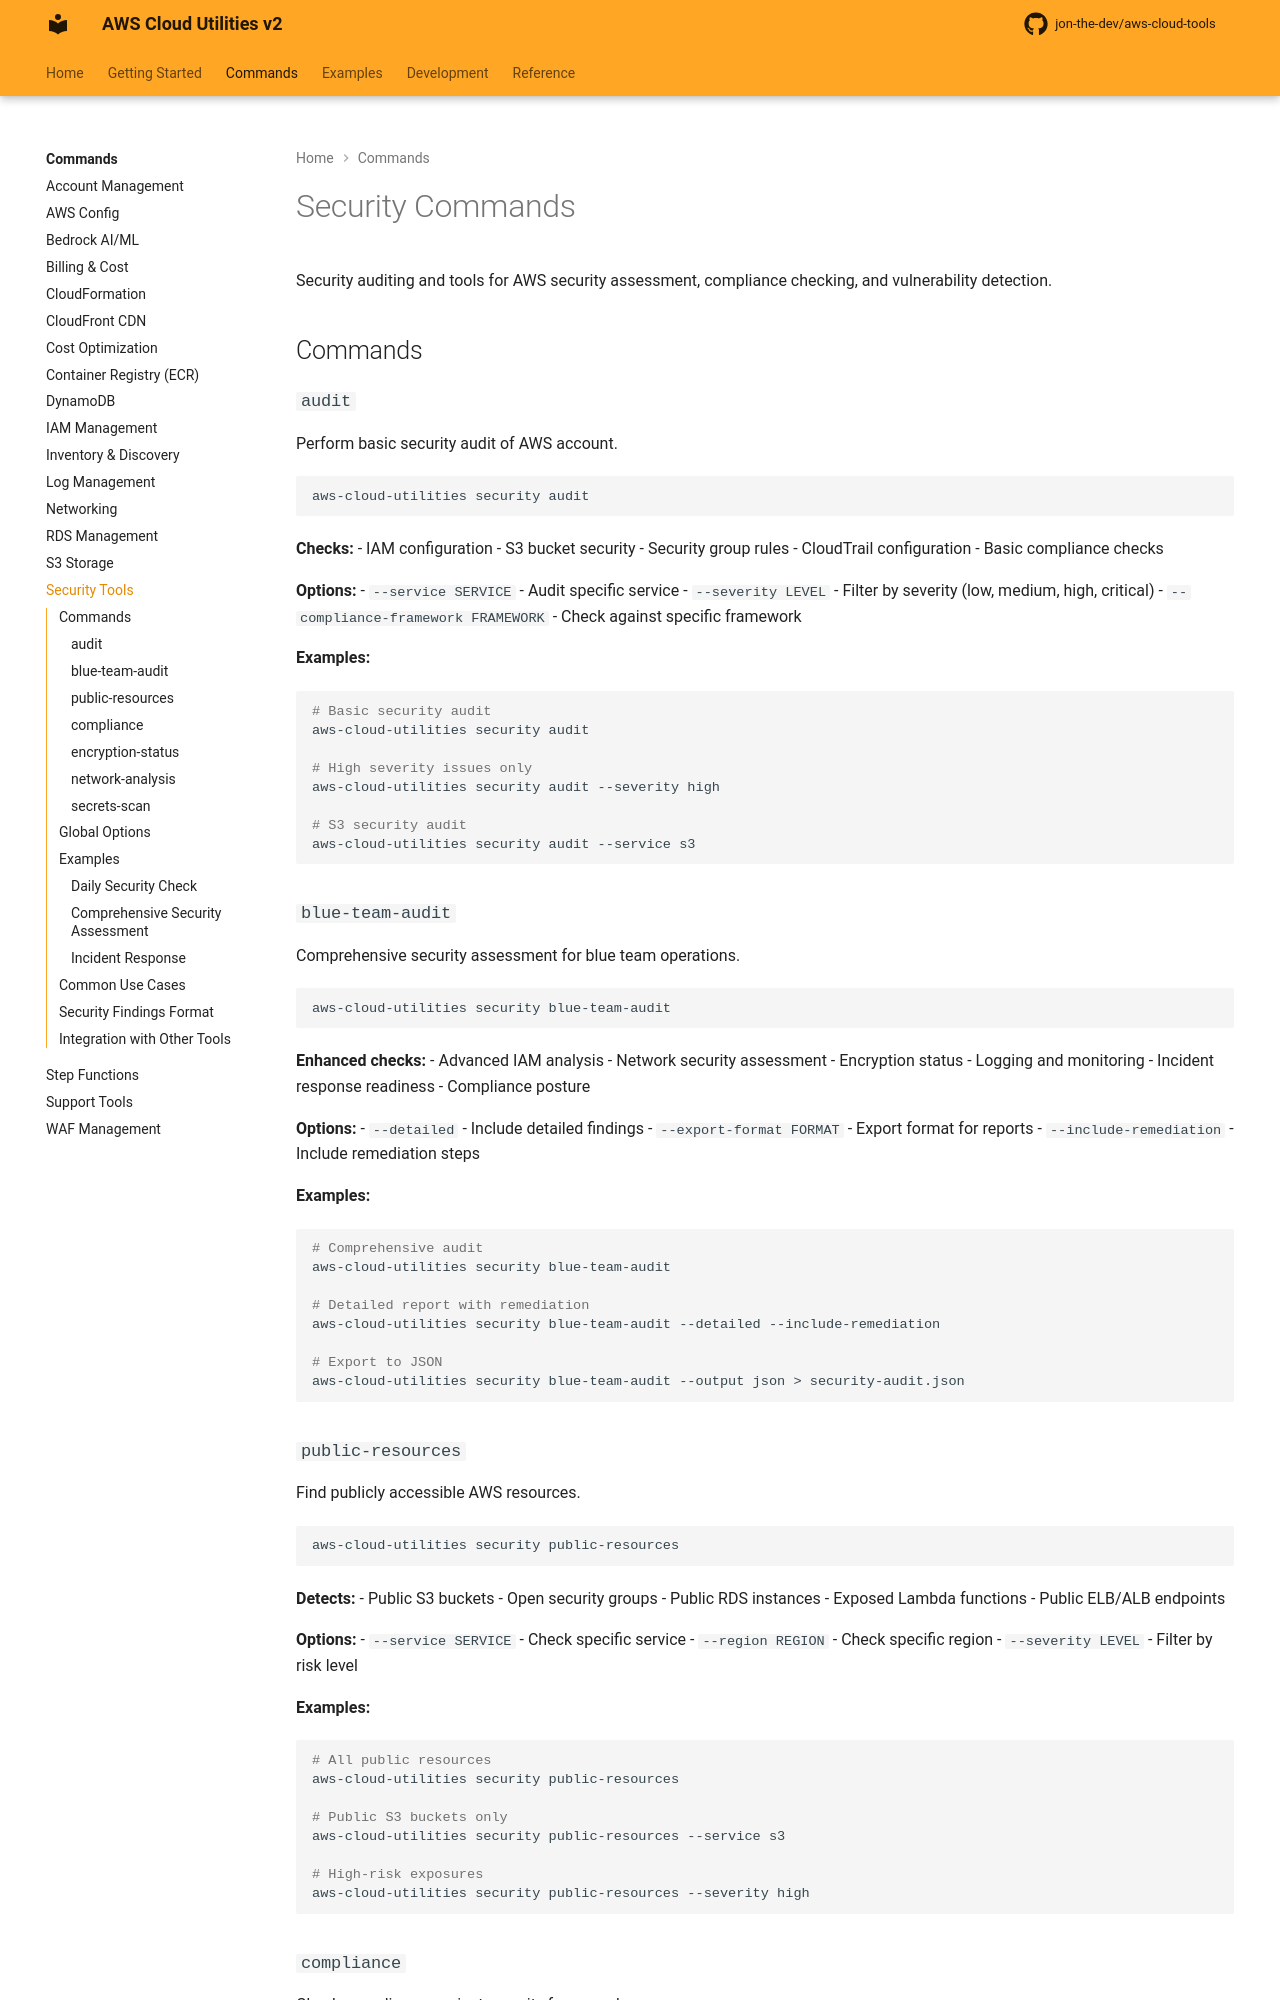

repository: jon-the-dev/aws-cloud-tools · page: commands/security/index.html · generator: mkdocs

# Security Commands

Security auditing and tools for AWS security assessment, compliance checking, and vulnerability detection.

## Commands

### `audit`

Perform basic security audit of AWS account.

```bash
aws-cloud-utilities security audit
```

**Checks:**
- IAM configuration
- S3 bucket security
- Security group rules
- CloudTrail configuration
- Basic compliance checks

**Options:**
- `--service SERVICE` - Audit specific service
- `--severity LEVEL` - Filter by severity (low, medium, high, critical)
- `--compliance-framework FRAMEWORK` - Check against specific framework

**Examples:**
```bash
# Basic security audit
aws-cloud-utilities security audit

# High severity issues only
aws-cloud-utilities security audit --severity high

# S3 security audit
aws-cloud-utilities security audit --service s3
```

### `blue-team-audit`

Comprehensive security assessment for blue team operations.

```bash
aws-cloud-utilities security blue-team-audit
```

**Enhanced checks:**
- Advanced IAM analysis
- Network security assessment
- Encryption status
- Logging and monitoring
- Incident response readiness
- Compliance posture

**Options:**
- `--detailed` - Include detailed findings
- `--export-format FORMAT` - Export format for reports
- `--include-remediation` - Include remediation steps

**Examples:**
```bash
# Comprehensive audit
aws-cloud-utilities security blue-team-audit

# Detailed report with remediation
aws-cloud-utilities security blue-team-audit --detailed --include-remediation

# Export to JSON
aws-cloud-utilities security blue-team-audit --output json > security-audit.json
```

### `public-resources`

Find publicly accessible AWS resources.

```bash
aws-cloud-utilities security public-resources
```

**Detects:**
- Public S3 buckets
- Open security groups
- Public RDS instances
- Exposed Lambda functions
- Public ELB/ALB endpoints

**Options:**
- `--service SERVICE` - Check specific service
- `--region REGION` - Check specific region
- `--severity LEVEL` - Filter by risk level

**Examples:**
```bash
# All public resources
aws-cloud-utilities security public-resources

# Public S3 buckets only
aws-cloud-utilities security public-resources --service s3

# High-risk exposures
aws-cloud-utilities security public-resources --severity high
```
